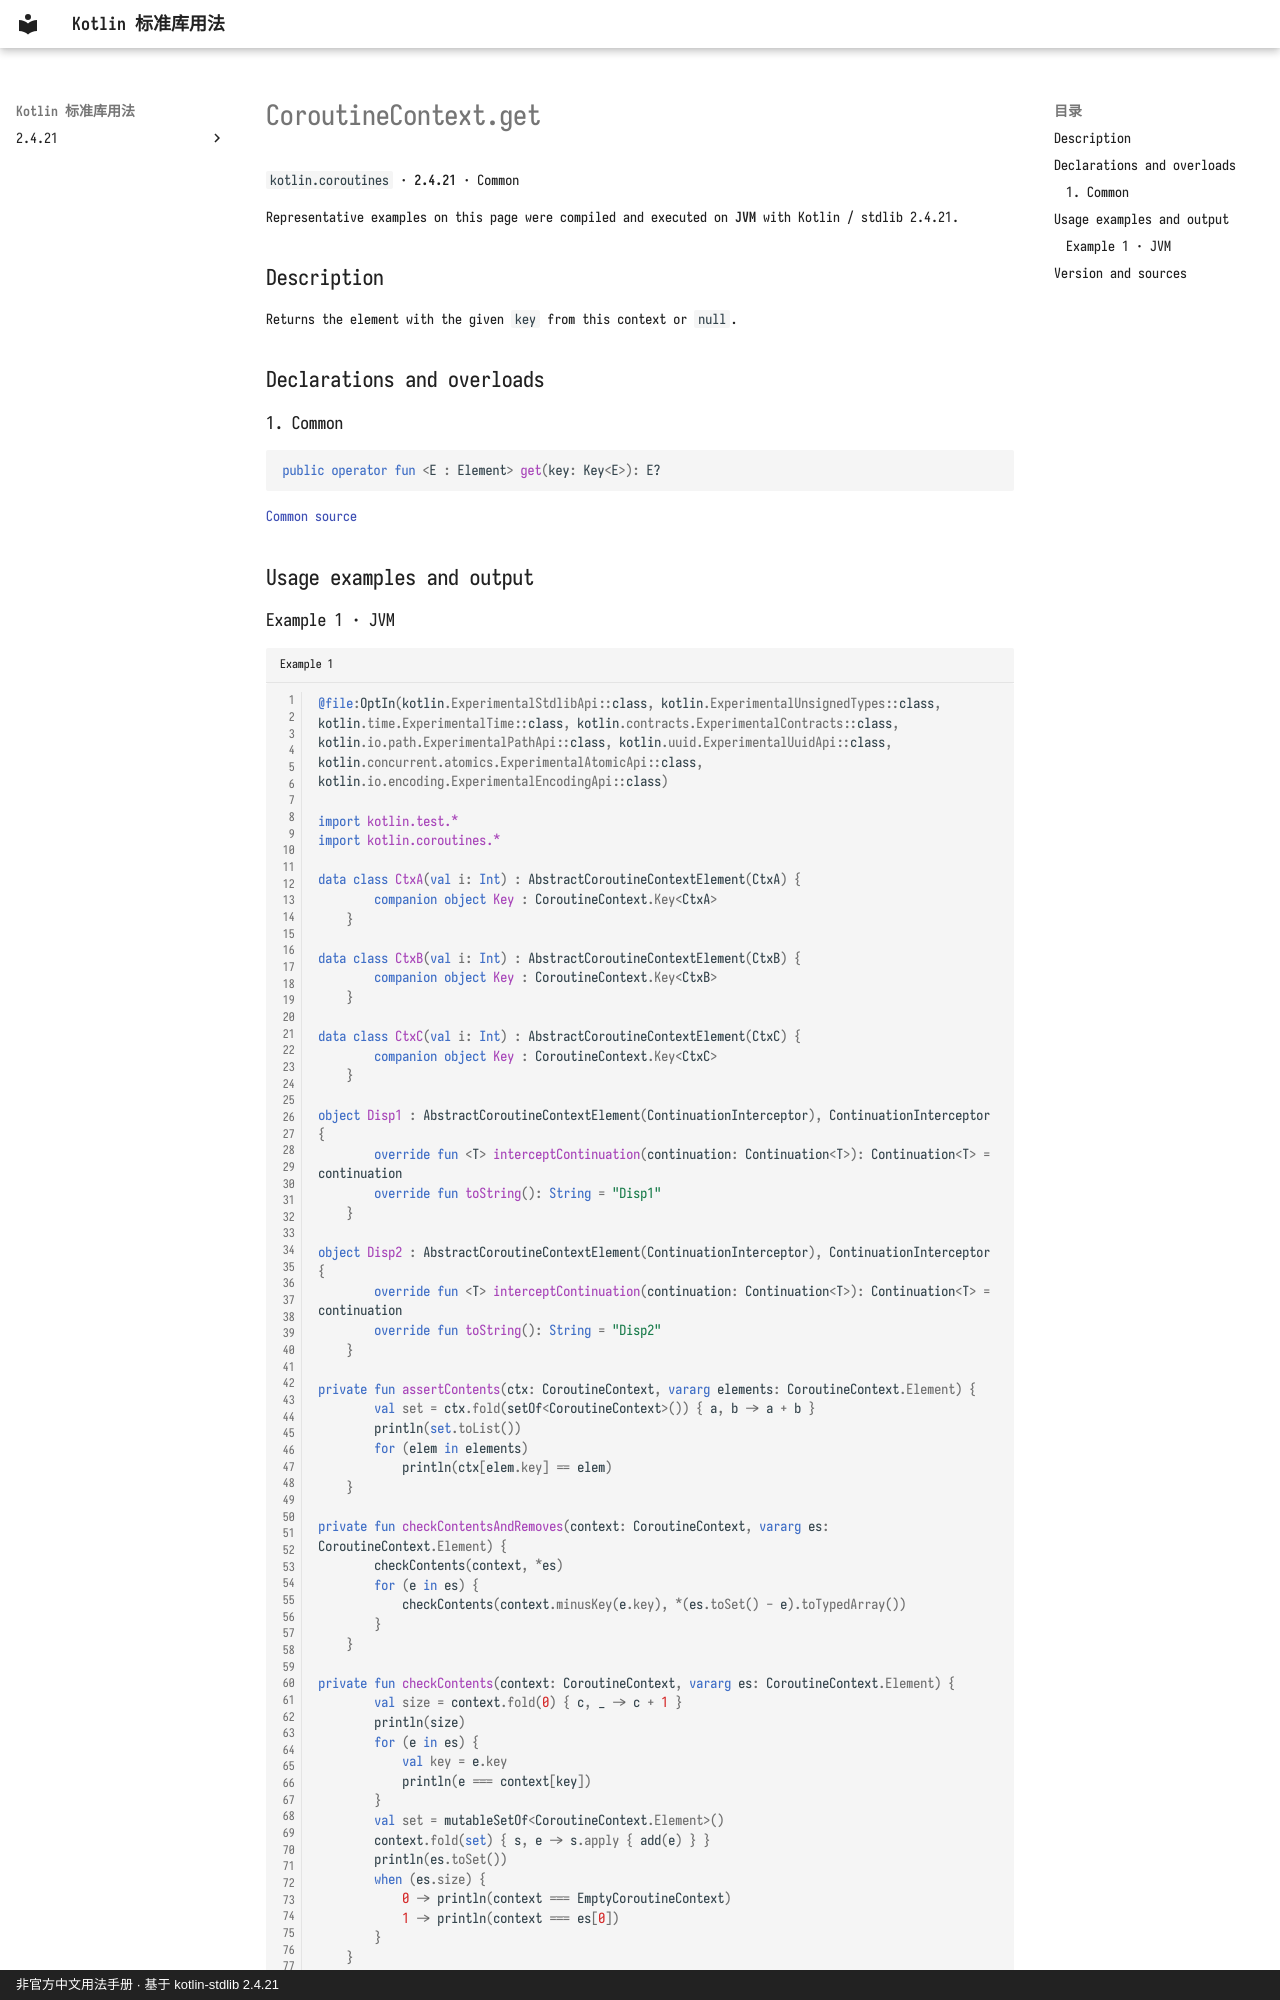

repository: oooooooko/kotlin-stdlib-docs · page: en/api/kotlin.coroutines/coroutinecontext-get--ee4586b8/index.html · generator: mkdocs · copyright: 非官方中文用法手册 · 基于 kotlin-stdlib 2.4.21

# CoroutineContext.get

`kotlin.coroutines` · **2.4.21** · Common

Representative examples on this page were compiled and executed on **JVM** with Kotlin / stdlib 2.4.21.

## Description

Returns the element with the given `key` from this context or `null`.

## Declarations and overloads

### 1. Common

```kotlin
public operator fun <E : Element> get(key: Key<E>): E?
```

[Common source](https://github.com/JetBrains/kotlin/blob/v2.4.21/libraries/stdlib/src/kotlin/coroutines/CoroutineContext.kt#L15)

## Usage examples and output
